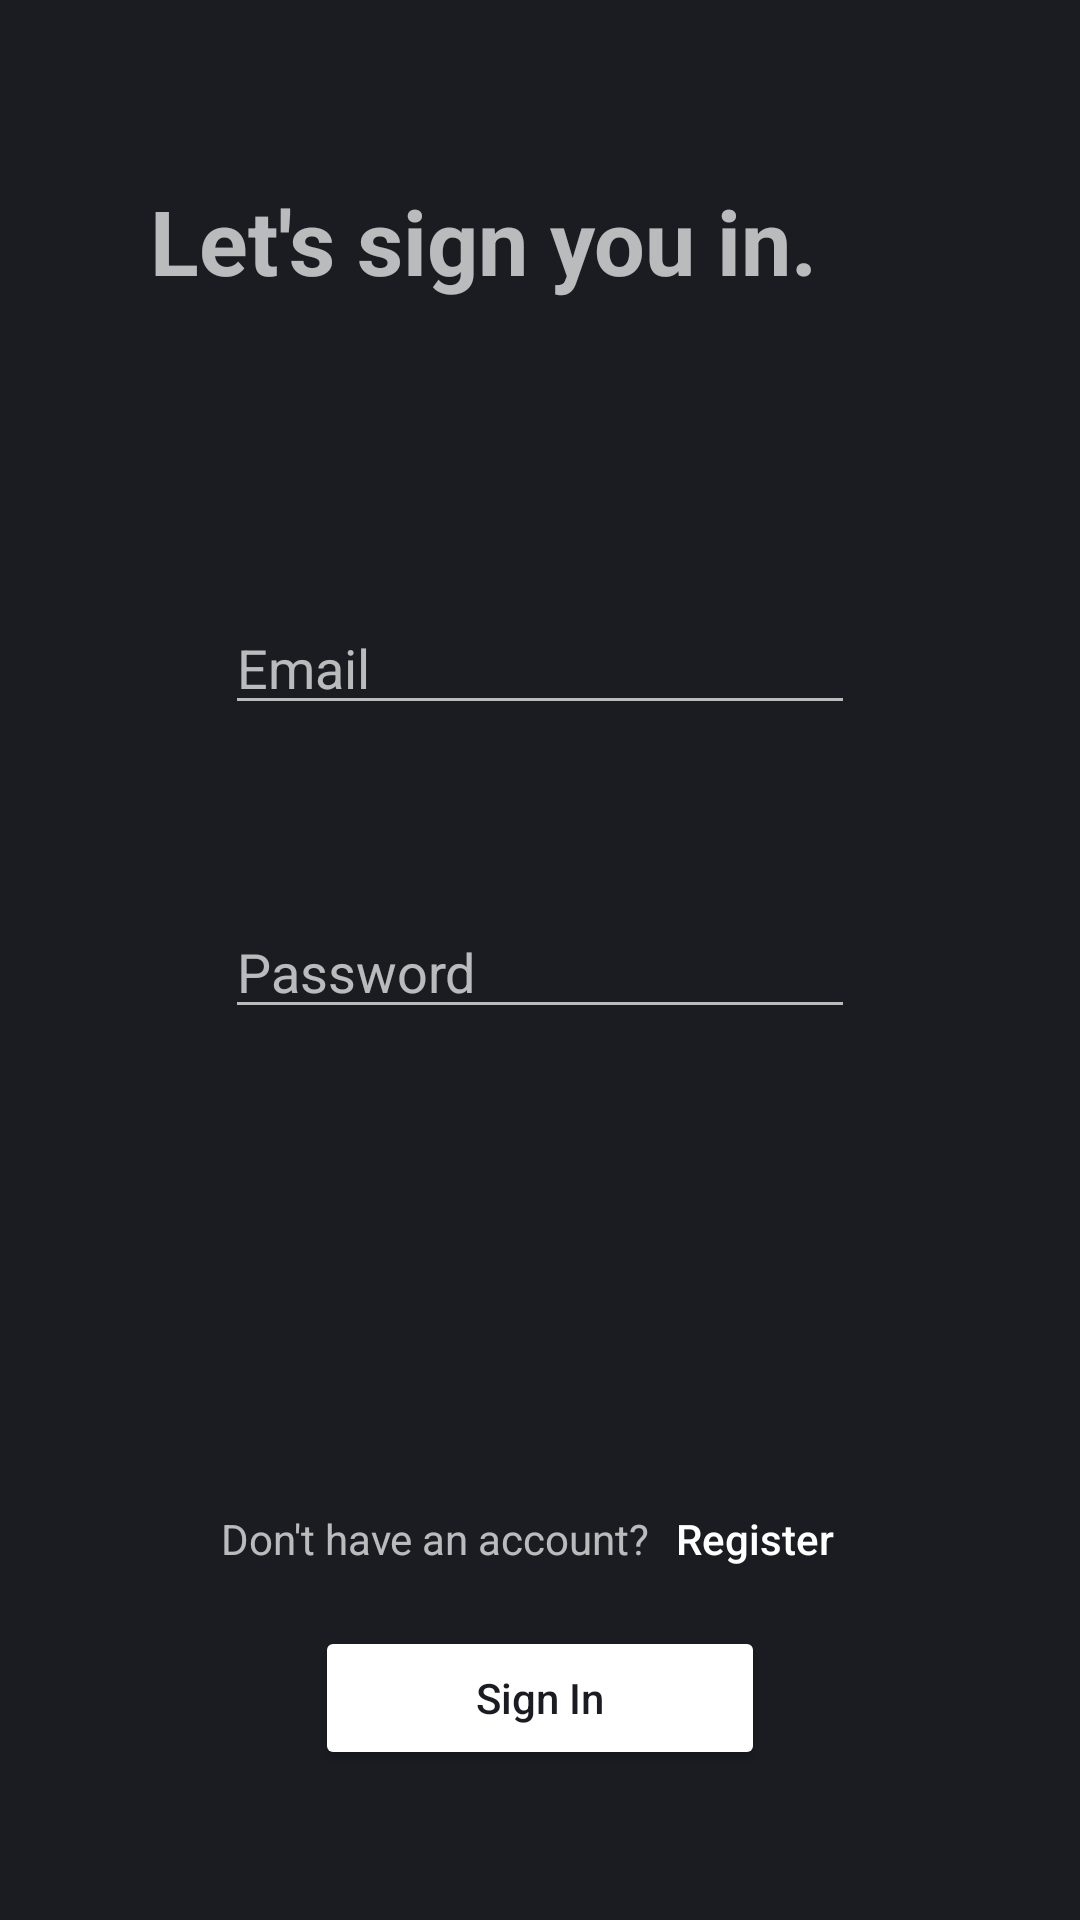

This screen was rendered from an Android layout file. Write that file and the resources it references.
<!-- AndroidManifest.xml: application theme Theme.Mobile_Final_project -->
<!-- res/layout/login.xml -->
<?xml version="1.0" encoding="utf-8"?>
<FrameLayout xmlns:android="http://schemas.android.com/apk/res/android"
    xmlns:app="http://schemas.android.com/apk/res-auto"
    xmlns:tools="http://schemas.android.com/tools"
    android:layout_width="match_parent"
    android:layout_height="match_parent"
    tools:context=".Login">


    <androidx.constraintlayout.widget.ConstraintLayout
        android:layout_width="match_parent"
        android:layout_height="match_parent">

        <TextView
            android:id="@+id/textView2"
            android:layout_width="wrap_content"
            android:layout_height="wrap_content"
            android:layout_marginStart="50dp"
            android:layout_marginTop="60dp"
            android:text="Let's sign you in."
            android:textSize="30sp"
            android:textStyle="bold"
            app:layout_constraintStart_toStartOf="parent"
            app:layout_constraintTop_toTopOf="parent" />

        <LinearLayout
            android:id="@+id/linearLayout2"
            android:layout_width="wrap_content"
            android:layout_height="wrap_content"
            android:layout_marginTop="100dp"
            android:orientation="vertical"
            app:layout_constraintEnd_toEndOf="parent"
            app:layout_constraintStart_toStartOf="parent"
            app:layout_constraintTop_toBottomOf="@+id/textView2">

            <EditText
                android:id="@+id/emailInput"
                android:layout_width="match_parent"
                android:layout_height="wrap_content"
                android:layout_marginBottom="60dp"
                android:ems="10"
                android:hint="Email"
                android:inputType="textEmailAddress" />



                <EditText
                    android:id="@+id/passwordInput"
                    android:layout_width="match_parent"
                    android:layout_height="wrap_content"
                    android:ems="10"
                    android:hint="Password"
                    android:layout_weight="0"
                    android:inputType="textPassword"
                    android:drawableRight="@drawable/home_invisibility_ic"
                    android:drawableTint="@color/light_grey"/>



        </LinearLayout>

        <LinearLayout
            android:layout_width="wrap_content"
            android:layout_height="wrap_content"
            android:layout_marginBottom="5dp"
            android:orientation="horizontal"
            app:layout_constraintBottom_toTopOf="@+id/SignIn_btn"
            app:layout_constraintEnd_toEndOf="parent"
            app:layout_constraintStart_toStartOf="parent">

            <TextView
                android:id="@+id/textView3"
                android:layout_width="wrap_content"
                android:layout_height="wrap_content"
                android:layout_gravity="center"
                android:layout_weight="0"
                android:text="Don't have an account?" />

            <Button
                android:id="@+id/register_btn"
                android:layout_width="70dp"
                android:layout_height="wrap_content"
                android:layout_gravity="center"
                android:layout_weight="0"
                android:background="@null"
                android:text="Register"
                android:textAllCaps="false" />
        </LinearLayout>

        <Button
            android:id="@+id/SignIn_btn"
            android:layout_width="150dp"
            android:layout_height="wrap_content"
            android:layout_marginBottom="50dp"
            style="@style/login_btn_style"
            android:text="Sign In"
            app:layout_constraintBottom_toBottomOf="parent"
            app:layout_constraintEnd_toEndOf="parent"
            app:layout_constraintStart_toStartOf="parent"
            android:textAllCaps="false" />

    </androidx.constraintlayout.widget.ConstraintLayout>

</FrameLayout>
<!-- resources referenced by this layout -->
<resources>
  <color name="light_grey">#585858</color>
  <style name="login_btn_style">
          <item name="android:backgroundTint">@color/white</item>
          <item name="android:textColor">@color/black</item>
      </style>
  <style name="Theme.Mobile_Final_project" parent="Theme.AppCompat.NoActionBar">
          
          <item name="colorPrimary">@color/white</item>
          <item name="colorPrimaryVariant">@color/purple_700</item>
          <item name="colorOnPrimary">@color/white</item>
  
  
  
          
          <item name="colorSecondary">@color/teal_200</item>
          <item name="colorSecondaryVariant">@color/teal_700</item>
          <item name="colorOnSecondary">@color/orange</item>
  
          
          <item name="android:windowBackground">@color/black</item>
  
          
          <item name="android:statusBarColor" tools:targetApi="l">@color/black</item>
          <item name="android:navigationBarColor" tools:targetApi="l">@color/dark_blue</item>
  
  
          
          <item name="buttonStyle">@style/btn_style</item>
          <item name="toolbarStyle">@style/appbar_layout</item>
          <item name="tabStyle">@style/tab_layout</item>
          <item name="bottomNavigationStyle">@style/bottom_nav_layout</item>
          <item name="floatingActionButtonStyle">@style/main_float_btn</item>
  
      </style>
  <color name="white">#FFFFFFFF</color>
  <color name="black">#FF1A1C22</color>
  <color name="purple_700">#FF3700B3</color>
  <color name="teal_200">#FF03DAC5</color>
  <color name="teal_700">#FF018786</color>
  <color name="orange">#FF5E1E</color>
  <color name="dark_blue">#303440</color>
  <style name="btn_style" parent="Widget.AppCompat.Button">
          <item name="android:backgroundTint">@color/red</item>
      </style>
  <style name="appbar_layout" parent="Widget.AppCompat.Toolbar">
          <item name="android:background">@color/black</item>
      </style>
  <style name="tab_layout" parent="Widget.Design.TabLayout">
          <item name="tabIndicatorColor">@color/white</item>
          <item name="android:background">@color/light_grey</item>
      </style>
  <style name="bottom_nav_layout" parent="Widget.Design.BottomNavigationView">
          <item name="android:background">@color/dark_blue</item>
          <item name="tickColorInactive">@color/orange</item>
      </style>
  <style name="main_float_btn" parent="Widget.MaterialComponents.FloatingActionButton">
          <item name="backgroundTint">@color/purple_200</item>
          <item name="android:clickable">true</item>
          <item name="android:focusable">true</item>
          <item name="fabCustomSize">60dp</item>
  
          
          <item name="tint">@null</item>
      </style>
  <color name="red">#BF4E63</color>
  <color name="purple_200">#FFBB86FC</color>
</resources>
